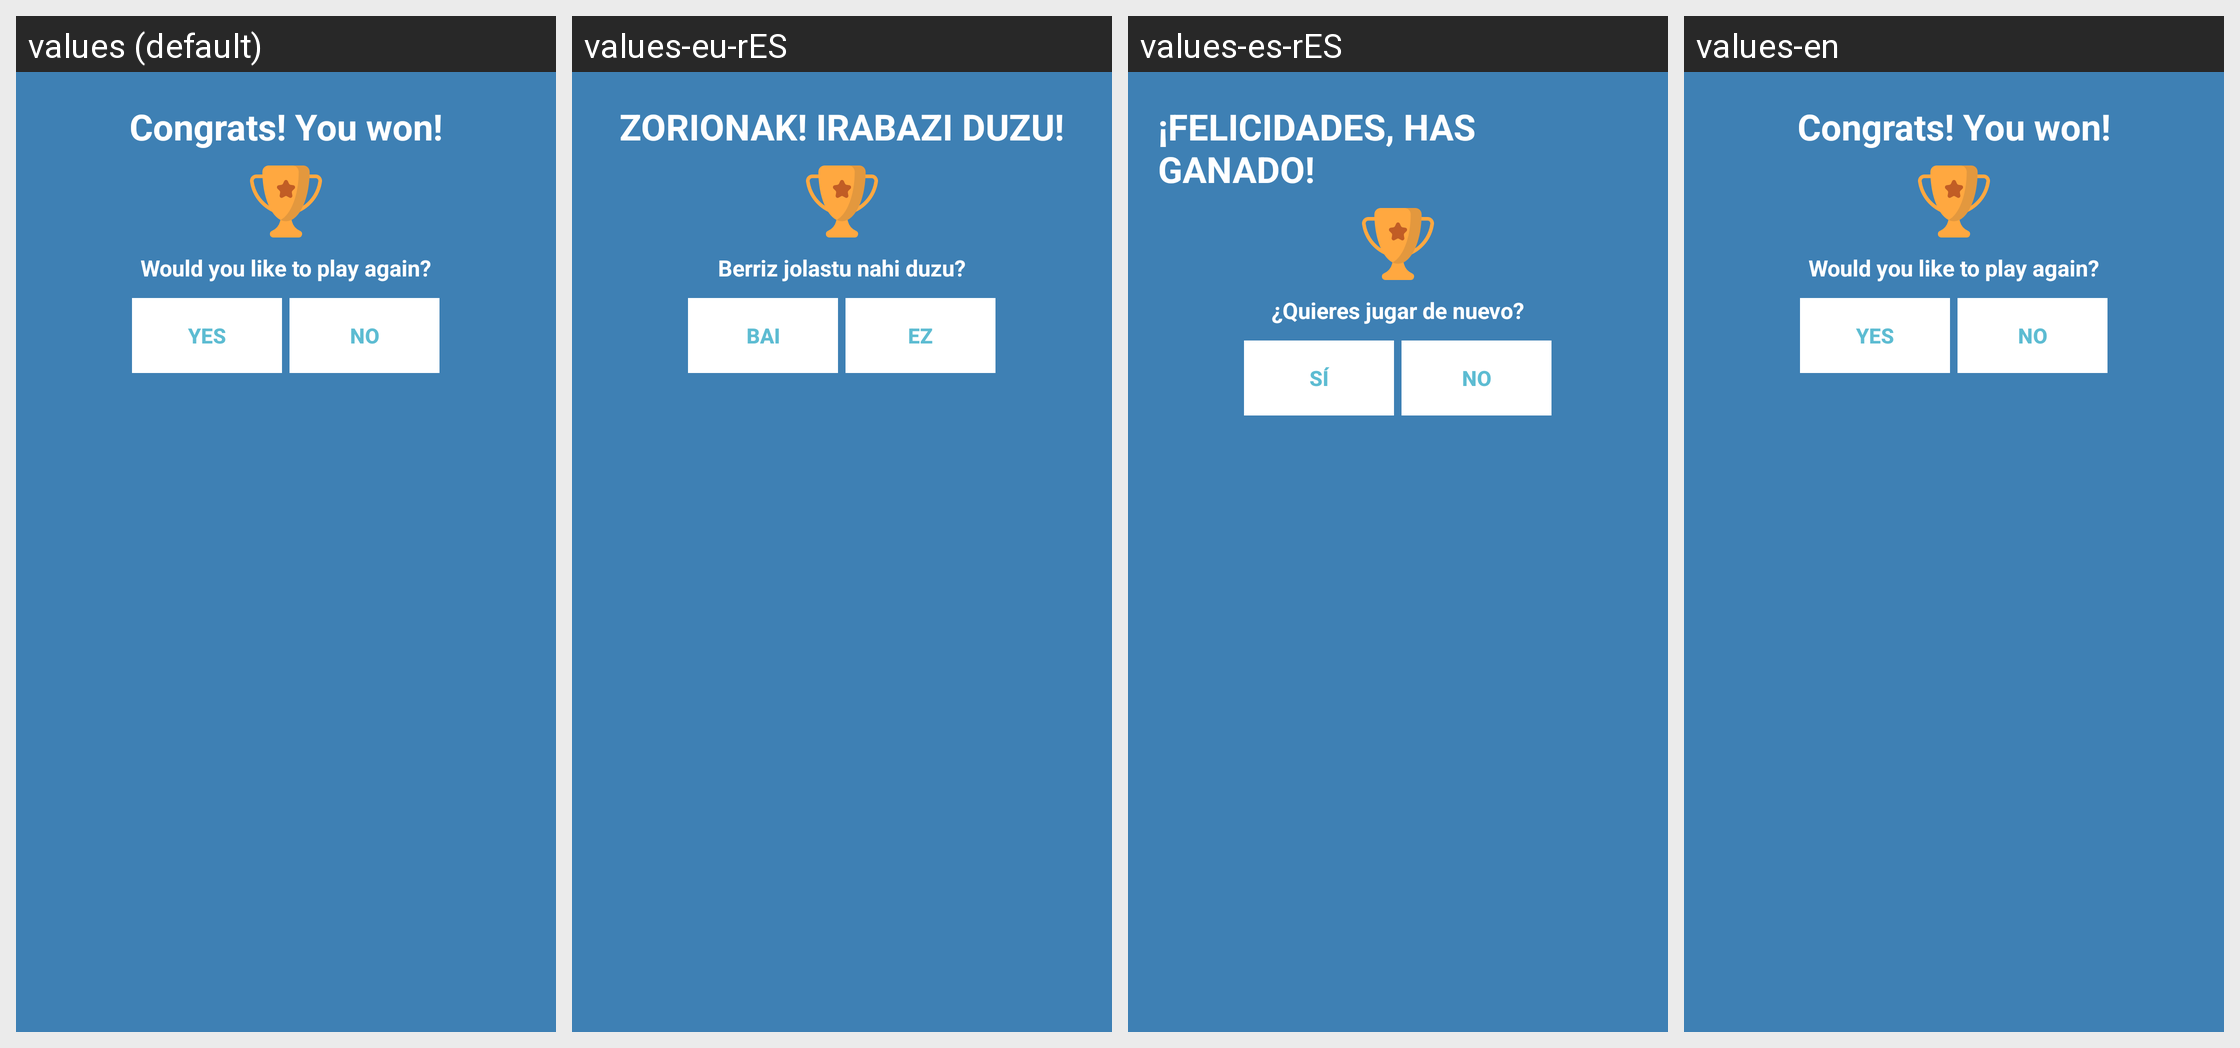

Locale-by-locale string values for the Android screen shown in this grid:
Android screen res/layout/mezua_dialog.xml rendered under 4 locales, left to right: values (default), values-eu-rES, values-es-rES, values-en. Device: Nexus 5 (rendered at 1080×1920; each locale shown at half size, 540×960, under a caption strip naming it); theme Theme.UNI_58_Labirintua.
Strings drawn on this screen, with the default value and each locale's value (text and hints the layout hard-codes appear in the picture but are not listed):

zorionak
  values: Congrats! You won!
  values-eu-rES: ZORIONAK! IRABAZI DUZU!
  values-es-rES: ¡FELICIDADES, HAS GANADO!
  values-en: Congrats! You won!

berriz_jolastu_nahi_duzu
  values: Would you like to play again?
  values-eu-rES: Berriz jolastu nahi duzu?
  values-es-rES: ¿Quieres jugar de nuevo?
  values-en: Would you like to play again?

bai
  values: YES
  values-eu-rES: BAI
  values-es-rES: SÍ
  values-en: YES

ez
  values: NO
  values-eu-rES: EZ
  values-es-rES: NO
  values-en: NO
